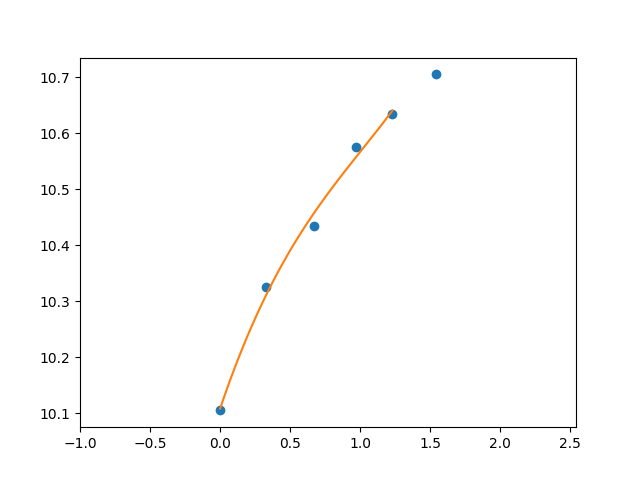

Values plotted in this chart, from the file beside it:
Puller Meas. (neg) (mm), Carriage Meas. (mm), Num Rollers Relaxed, Measurement after rollers relaxed (mm), Puller Indicator After Move (neg) (mm), Carriage Indicator After Move (mm), Distance from outside of extrusion to ca…, Distance from outside of extrusion to ca…
24.83, 20.79, , , , , 67.43, 111.8
24.52, 20.72, , , , , , 
24.26, 20.66, , , , , , 
23.96, 20.52, , , , , , 
23.62, 20.41, , , , , , 
23.29, 20.19, , , , , , 
